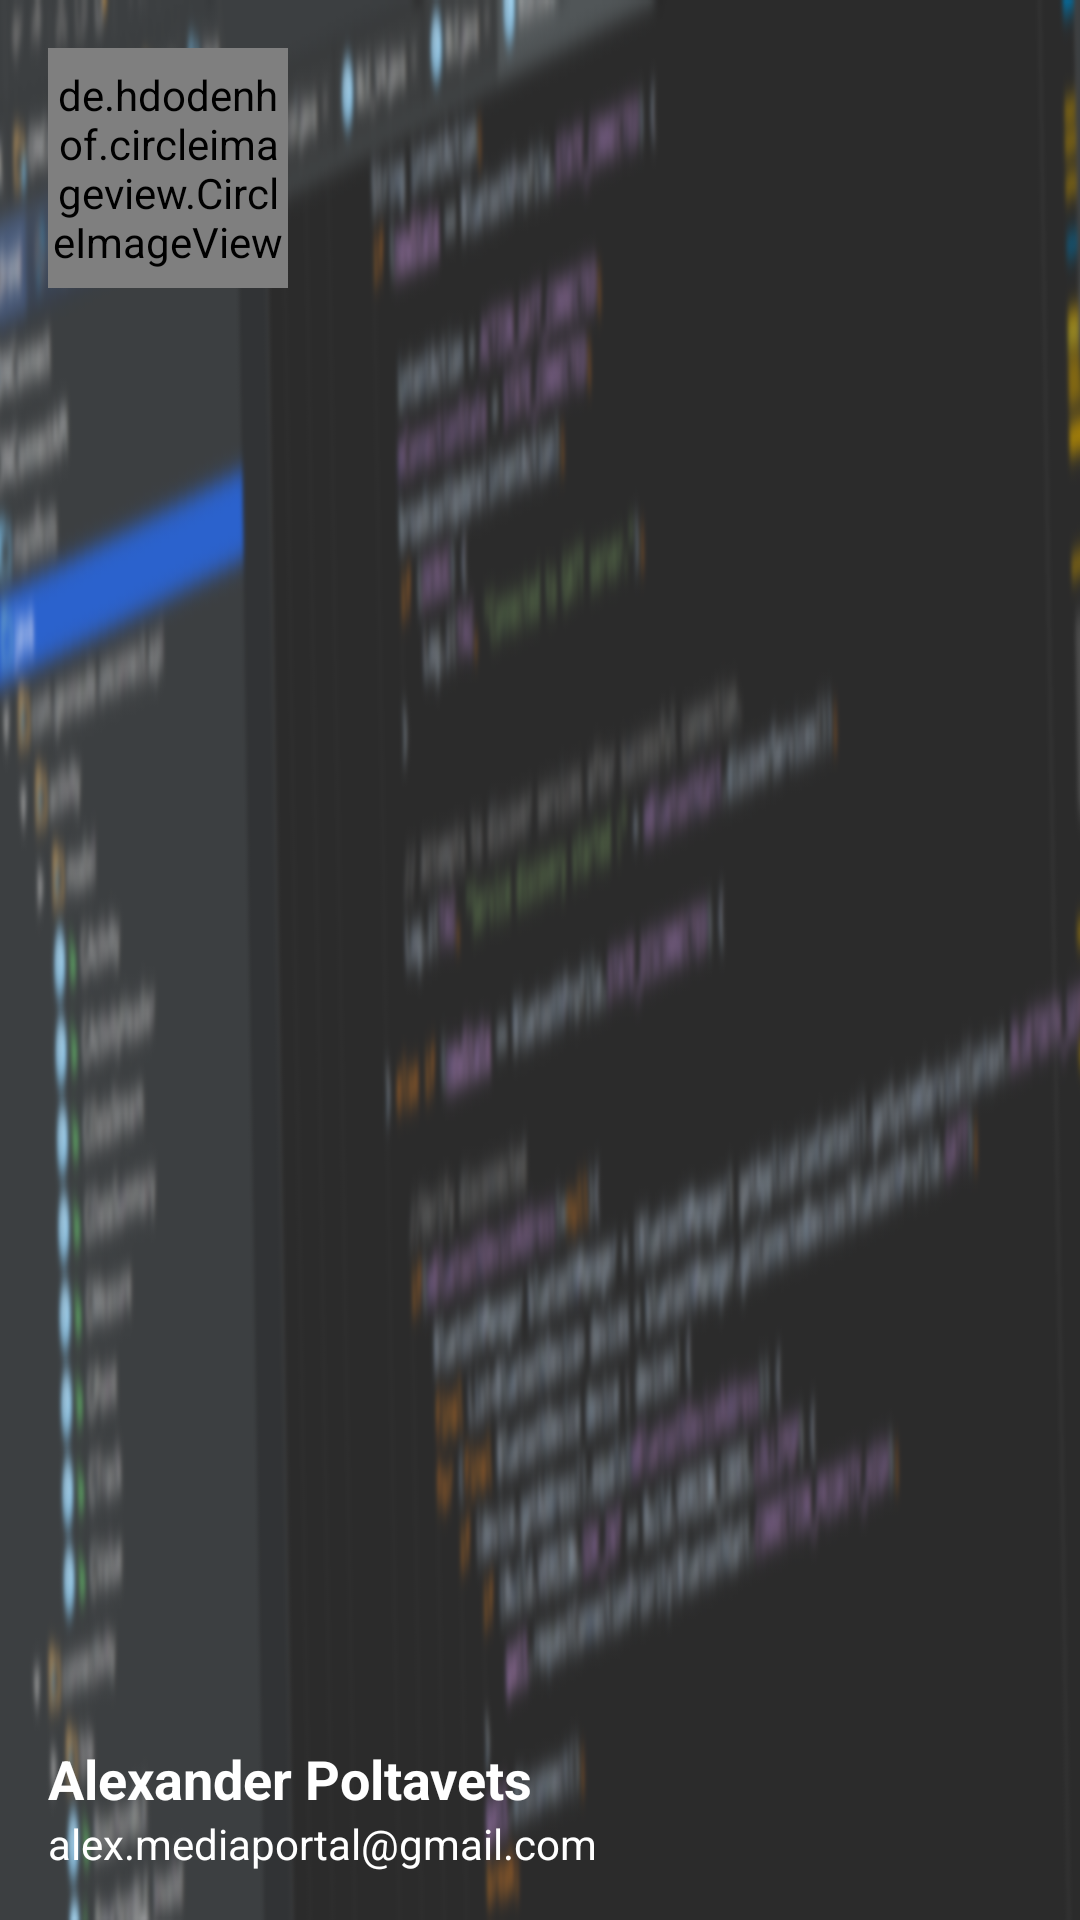

Here is an Android app screen rendered from its layout file. Give the layout XML and the strings, colors and styles it references.
<!-- AndroidManifest.xml: application theme AppTheme -->
<!-- res/layout/layout_navigation_header.xml -->
<?xml version="1.0" encoding="utf-8"?>
<RelativeLayout
    xmlns:android="http://schemas.android.com/apk/res/android"
    xmlns:app="http://schemas.android.com/apk/res-auto"
    android:layout_width="match_parent"
    android:layout_height="@dimen/nav_header_height"
    android:padding="@dimen/nav_header_margin_views"
    android:background="@drawable/studio_bg"
    >

    <de.hdodenhof.circleimageview.CircleImageView
        android:id="@+id/navigation_header_circleimageview"
        android:layout_width="@dimen/nav_header_image_height"
        android:layout_height="@dimen/nav_header_image_height"
        android:src="@drawable/photo_card"
        app:civ_border_color="@android:color/white"
        app:civ_border_overlay="true"
        app:civ_border_width="2dp"
        />

    <TextView
        android:id="@+id/navigation_header_maintextview"
        android:layout_width="wrap_content"
        android:layout_height="wrap_content"
        android:layout_above="@+id/navigation_header_subtextview"
        android:text="@string/info_name"
        android:textSize="@dimen/text_medium"
        android:textStyle="bold"
        />

    <TextView
        android:id="@+id/navigation_header_subtextview"
        android:layout_width="wrap_content"
        android:layout_height="wrap_content"
        android:layout_alignParentBottom="true"
        android:text="@string/info_email"
        android:textSize="@dimen/text_small"
        />
</RelativeLayout>
<!-- resources referenced by this layout -->
<resources>
  <dimen name="nav_header_height">160dp</dimen>
  <dimen name="nav_header_image_height">80dp</dimen>
  <dimen name="nav_header_margin_views">16dp</dimen>
  <dimen name="text_medium">18sp</dimen>
  <dimen name="text_small">14sp</dimen>
  <!-- drawable photo_card: jpg bitmap (drawable, 43955 bytes) -->
  <!-- drawable studio_bg: png bitmap (drawable, 220578 bytes) -->
  <string name="info_email">alex.mediaportal@gmail.com</string>
  <string name="info_name">Alexander Poltavets</string>
  <style name="AppTheme" parent="AppBaseTheme">
          <item name="colorPrimary">@color/colorPrimary</item>
          <item name="colorPrimaryDark">@color/colorPrimaryDark</item>
          <item name="colorAccent">@color/colorAccent</item>
          <item name="android:textColorPrimary">@color/gray</item>
          <item name="android:textColor">@color/white</item>
          <item name="android:windowNoTitle">true</item>
          <item name="android:windowActionBar">false</item>
          <item name="android:editTextStyle">@style/EditTextAppTheme</item>
          <item name="android:checkboxStyle">@style/CheckBoxAppTheme</item>
          <item name="android:spinnerStyle">@style/SpinnerAppTheme</item>
          <item name="android:spinnerDropDownItemStyle">@style/SpinnerDropDownItemAppTheme</item>
          <item name="android:spinnerItemStyle">@style/SpinnerItemAppTheme</item>
          <item name="android:popupMenuStyle">@style/myPopupMenuStyle</item>
      </style>
  <style name="AppBaseTheme" parent="@style/Theme.AppCompat.Light.NoActionBar">
          
      </style>
  <color name="colorPrimary">#424242</color>
  <color name="colorPrimaryDark">#212121</color>
  <color name="colorAccent">#212121</color>
  <color name="gray">#666</color>
  <color name="white">#fff</color>
  <style name="EditTextAppTheme" parent="Base.Widget.AppCompat.EditText">
          <item name="android:textColor">@color/gray</item>
      </style>
  <style name="CheckBoxAppTheme" parent="android:Widget.CompoundButton.CheckBox">
          <item name="android:textColor">@color/gray</item>
      </style>
  <style name="SpinnerAppTheme" parent="Base.Widget.AppCompat.Spinner">
          <item name="android:color">@color/light_gray</item>
          <item name="android:textColor">@color/light_gray</item>
          <item name="android:spinnerItemStyle">@style/SpinnerItemAppTheme</item>
          <item name="android:spinnerDropDownItemStyle">@style/SpinnerDropDownItemAppTheme</item>
          <item name="android:shadowRadius">1</item>
      </style>
  <style name="SpinnerDropDownItemAppTheme" parent="@android:style/Widget.DropDownItem.Spinner">
          <item name="android:textColor">@color/light_gray</item>
      </style>
  <style name="SpinnerItemAppTheme" parent="@android:style/Widget.TextView.SpinnerItem">
          <item name="android:textColor">@color/gray</item>
      </style>
  <style name="myPopupMenuStyle" parent="@android:style/Widget.Holo.Light.PopupMenu" />
  <color name="light_gray">#999</color>
</resources>
